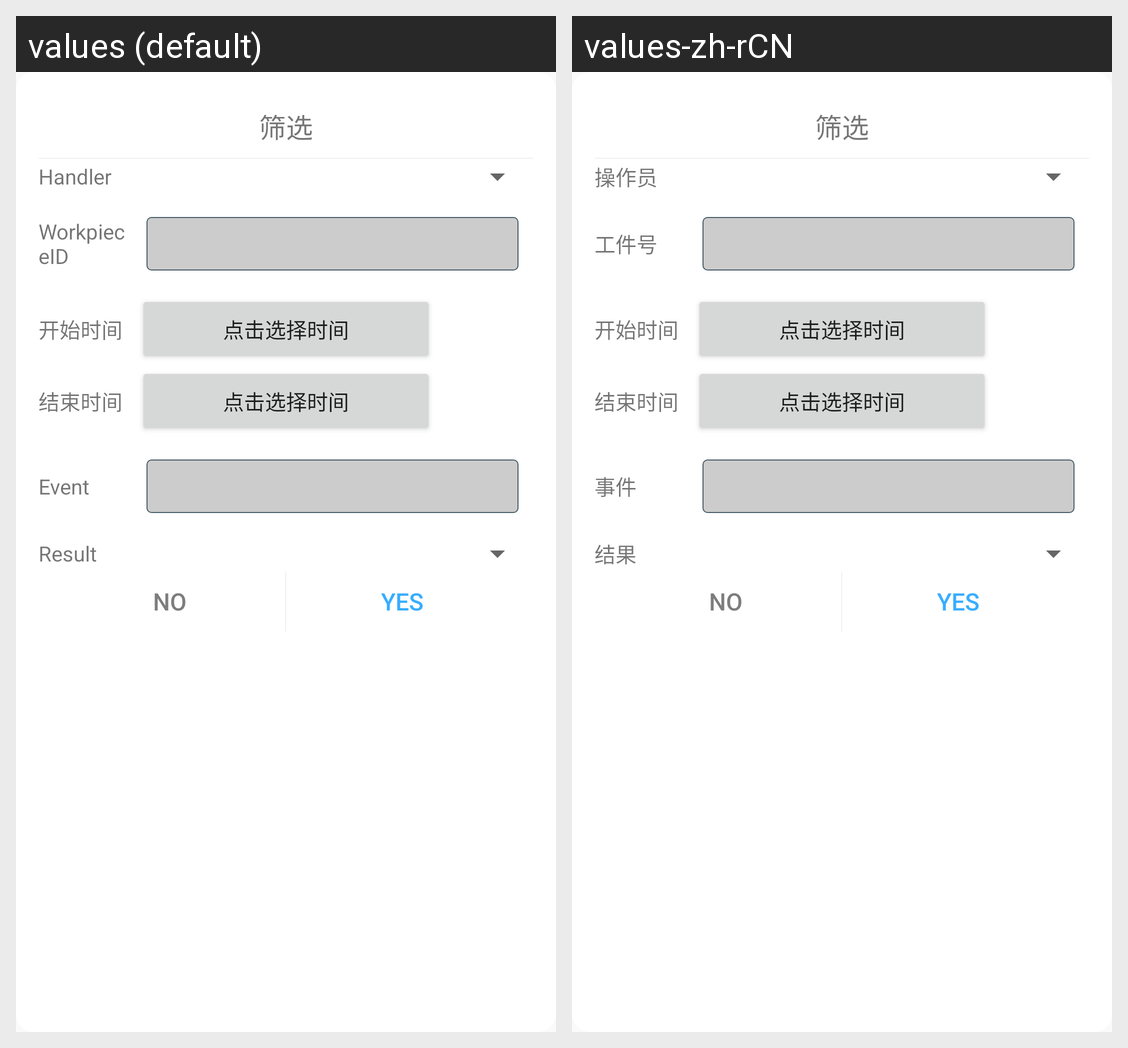

Locale-by-locale string values for the Android screen shown in this grid:
Android screen res/layout/filter_dialog_layout.xml rendered under 2 locales, left to right: values (default), values-zh-rCN. Device: Nexus 5 (rendered at 1080×1920; each locale shown at half size, 540×960, under a caption strip naming it); theme AppTheme.
Strings drawn on this screen, with the default value and each locale's value (text and hints the layout hard-codes, and strings that could not be matched under every locale, appear in the picture but are not listed):

filter_title
  values: 筛选
  values-zh-rCN: 筛选  [not translated; the default value is used]

handler
  values: Handler
  values-zh-rCN: 操作员

workpiece_id
  values: WorkpieceID
  values-zh-rCN: 工件号

start_time
  values: 开始时间
  values-zh-rCN: 开始时间  [not translated; the default value is used]

end_time
  values: 结束时间
  values-zh-rCN: 结束时间  [not translated; the default value is used]

event
  values: Event
  values-zh-rCN: 事件

result
  values: Result
  values-zh-rCN: 结果
